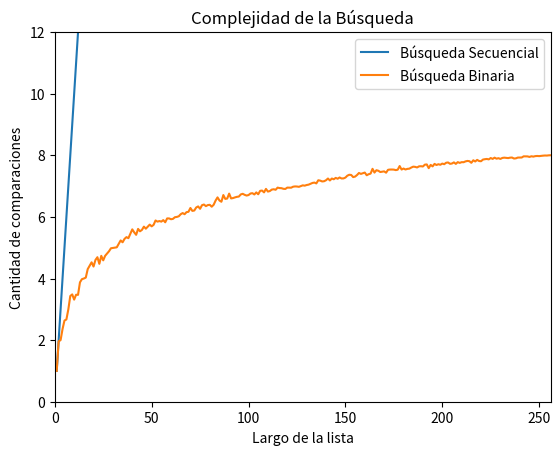

Python code for this plot:
import random
import matplotlib.pyplot as plt
import numpy as np


def busqueda_binaria(lista, x, verbose = False):
    '''Búsqueda binaria
    Precondición: la lista está ordenada
    Devuelve -1 si x no está en lista;
    Devuelve p tal que lista[p] == x, si x está en lista
    '''
    if verbose:
        print(f'[DEBUG] izq |der |medio')
    pos = -1 # Inicializo respuesta, el valor no fue encontrado
    izq = 0
    der = len(lista) - 1
    comps  = 0
    while izq <= der:
        comps += 1
        medio = (izq + der) // 2
        if verbose:
            print(f'[DEBUG] {izq:3d} |{der:>3d} |{medio:3d}')
        if lista[medio] == x:
            pos = medio     # elemento encontrado!
        if lista[medio] > x:
            der = medio - 1 # descarto mitad derecha
        else:               # if lista[medio] < x:
            izq = medio + 1 # descarto mitad izquierda
    return pos, comps


def busqueda_secuencial_(lista, x):
    '''Si x está en la lista devuelve el índice de su primera aparición, 
    de lo contrario devuelve -1. Además devuelve la cantidad de comparaciones
    que hace la función.
    '''
    comps = 0 # inicializo en cero la cantidad de comparaciones
    pos = -1
    for i,z in enumerate(lista):
        comps += 1 # sumo la comparación que estoy por hacer
        if z == x:
            pos = i
            break
    return pos, comps


def generar_lista(n, m):
    l = random.sample(range(m), k = n)
    l.sort()
    return l

def generar_elemento(m):
    return random.randint(0, m-1)


def experimento_secuencial_promedio(lista, m, k):
    comps_tot = 0
    for i in range(k):
        x = generar_elemento(m)
        comps_tot += busqueda_secuencial_(lista,x)[1]

    comps_prom = comps_tot / k
    return comps_prom


def experimento_binario_promedio(lista, m, k):
    comps_tot = 0
    for i in range(k):
        x = generar_elemento(m)
        comps_tot += busqueda_binaria(lista,x)[1]

    comps_prom = comps_tot / k
    return comps_prom

def graficar_bbin_vs_bseq(m, k, n=100):
    lista = generar_lista(n, m)
    largos = np.arange(256) + 1 # estos son los largos de listas que voy a usar
    comps_promedio = np.zeros(256) # aca guardo el promedio de comparaciones sobre una lista de largo i, para i entre 1 y 256.

    for i, n in enumerate(largos):
        lista = generar_lista(n, m) # genero lista de largo n
        comps_promedio[i] = experimento_secuencial_promedio(lista, m, k)
    # ahora grafico largos de listas contra operaciones promedio de búsqueda.
    plt.plot(largos,comps_promedio,label = 'Búsqueda Secuencial')

    for i, n in enumerate(largos):
        lista = generar_lista(n, m) # genero lista de largo n
        comps_promedio[i] = experimento_binario_promedio(lista, m, k)
    # ahora grafico largos de listas contra operaciones promedio de búsqueda.
    plt.plot(largos,comps_promedio,label = 'Búsqueda Binaria')
    
    plt.xlabel("Largo de la lista")
    plt.ylabel("Cantidad de comparaciones")
    plt.title("Complejidad de la Búsqueda")

    plt.legend()
    plt.ylim(0, 12)
    plt.xlim(0, 256)
    plt.show()

graficar_bbin_vs_bseq(10000, 1000)